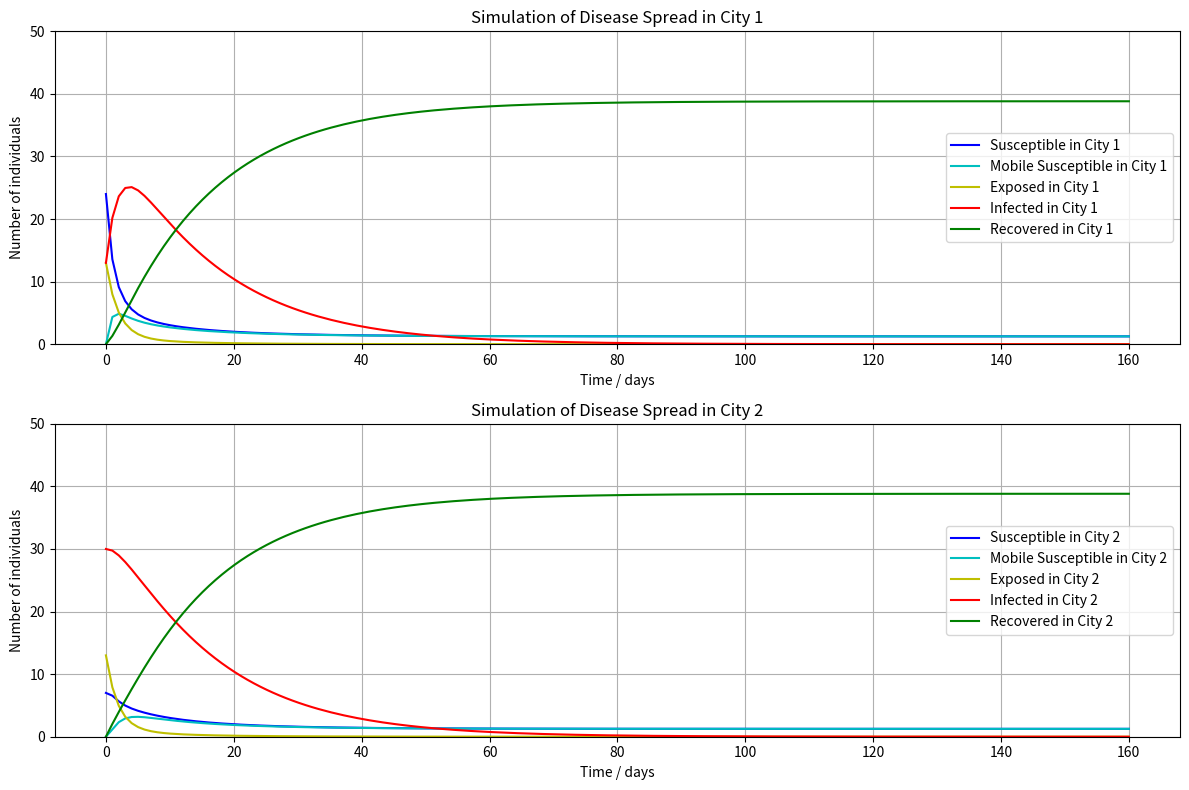

Generate this figure with matplotlib:
import numpy as np
import matplotlib.pyplot as plt
from scipy.integrate import odeint

# Parameters
gamma = 0.50  # Go-out rate
beta = 2./14  # Exposure rate
mu = 0.25  # Rate of becoming susceptible again
lambda_ = 0.5  # Rate of becoming immobile
alpha = 0.5  # Infection rate
tau = 0.25  # Travel rate between cities
delta = 1./14  # Recovery rate

# Total population in each city
N1 = 50
N2 = 50

# Initial number of infected and exposed individuals
I1_0 = 13
I2_0 =30
E1_0 =13
E2_0 = 13

# Initial conditions
S1_0 = N1 - I1_0 - E1_0
Sg1_0 = 0
R1_0 = 0
S2_0 = N2 - I2_0 - E2_0
Sg2_0 = 0
R2_0 = 0

# Time points
t = np.linspace(0, 160, 160)

# The model equations
def model(y, t, N1, N2, gamma, beta, mu, lambda_, alpha, tau, delta):

    S1, Sg1, E1, I1, R1, S2, Sg2, E2, I2, R2 = y
    N1_total = S1 + Sg1 + E1 + I1 + R1
    N2_total = S2 + Sg2 + E2 + I2 + R2
    
    dS1dt = -gamma * S1 + tau * S2 - tau * S1 + lambda_ * Sg1
    dSg1dt = gamma * S1 - mu * E1 - beta * Sg1 * I1 / N1_total - lambda_ * Sg1 + tau * Sg2 - tau * Sg1
    dE1dt = beta * Sg1 * I1 / N1_total - (alpha + tau) * E1 + tau * E2
    dI1dt = alpha * E1 - (delta + tau) * I1 + tau * I2
    dR1dt = delta * I1 + tau * R2 - tau * R1
    
    dS2dt = -gamma * S2 + tau * S1 - tau * S2 + lambda_ * Sg2
    dSg2dt = gamma * S2 - mu * E2 - beta * Sg2 * I2 / N2_total - lambda_ * Sg2 + tau * Sg1 - tau * Sg2
    dE2dt = beta * Sg2 * I2 / N2_total - (alpha + tau) * E2 + tau * E1
    dI2dt = alpha * E2 - (delta + tau) * I2 + tau * I1
    dR2dt = delta * I2 + tau * R1 - tau * R2

    return [dS1dt, dSg1dt, dE1dt, dI1dt, dR1dt, dS2dt, dSg2dt, dE2dt, dI2dt, dR2dt]

# Initial conditions vector
y0 = [S1_0, Sg1_0, E1_0, I1_0, R1_0, S2_0, Sg2_0, E2_0, I2_0, R2_0]

# Integrate the ODEs
solution = odeint(model, y0, t, args=(N1, N2, gamma, beta, mu, lambda_, alpha, tau, delta))
S1, Sg1, E1, I1, R1, S2, Sg2, E2, I2, R2 = solution.T

max_infections_city1 = np.max(I1)
max_infections_city2 = np.max(I2)

print("Maximum number of infections in City 1:", max_infections_city1)
print("Maximum number of infections in City 2:", max_infections_city2)
plt.figure(figsize=(12, 8))

# City 1
plt.subplot(2, 1, 1)  # 2 rows, 1 column, first subplot
plt.plot(t, S1, 'b-', label='Susceptible in City 1')
plt.plot(t, Sg1, 'c-', label='Mobile Susceptible in City 1')
plt.plot(t, E1, 'y-', label='Exposed in City 1')
plt.plot(t, I1, 'r-', label='Infected in City 1')
plt.plot(t, R1, 'g-', label='Recovered in City 1')
plt.title('Simulation of Disease Spread in City 1')
plt.xlabel('Time / days')
plt.ylabel('Number of individuals')
plt.legend()
plt.grid()
plt.ylim(0, 50)

# City 2
plt.subplot(2, 1, 2)  # 2 rows, 1 column, second subplot
plt.plot(t, S2, 'b-', label='Susceptible in City 2')
plt.plot(t, Sg2, 'c-', label='Mobile Susceptible in City 2')
plt.plot(t, E2, 'y-', label='Exposed in City 2')
plt.plot(t, I2, 'r-', label='Infected in City 2')
plt.plot(t, R2, 'g-', label='Recovered in City 2')
plt.title('Simulation of Disease Spread in City 2')
plt.xlabel('Time / days')
plt.ylabel('Number of individuals')
plt.legend()
plt.grid()
plt.ylim(0, 50)

plt.tight_layout()
plt.show()
